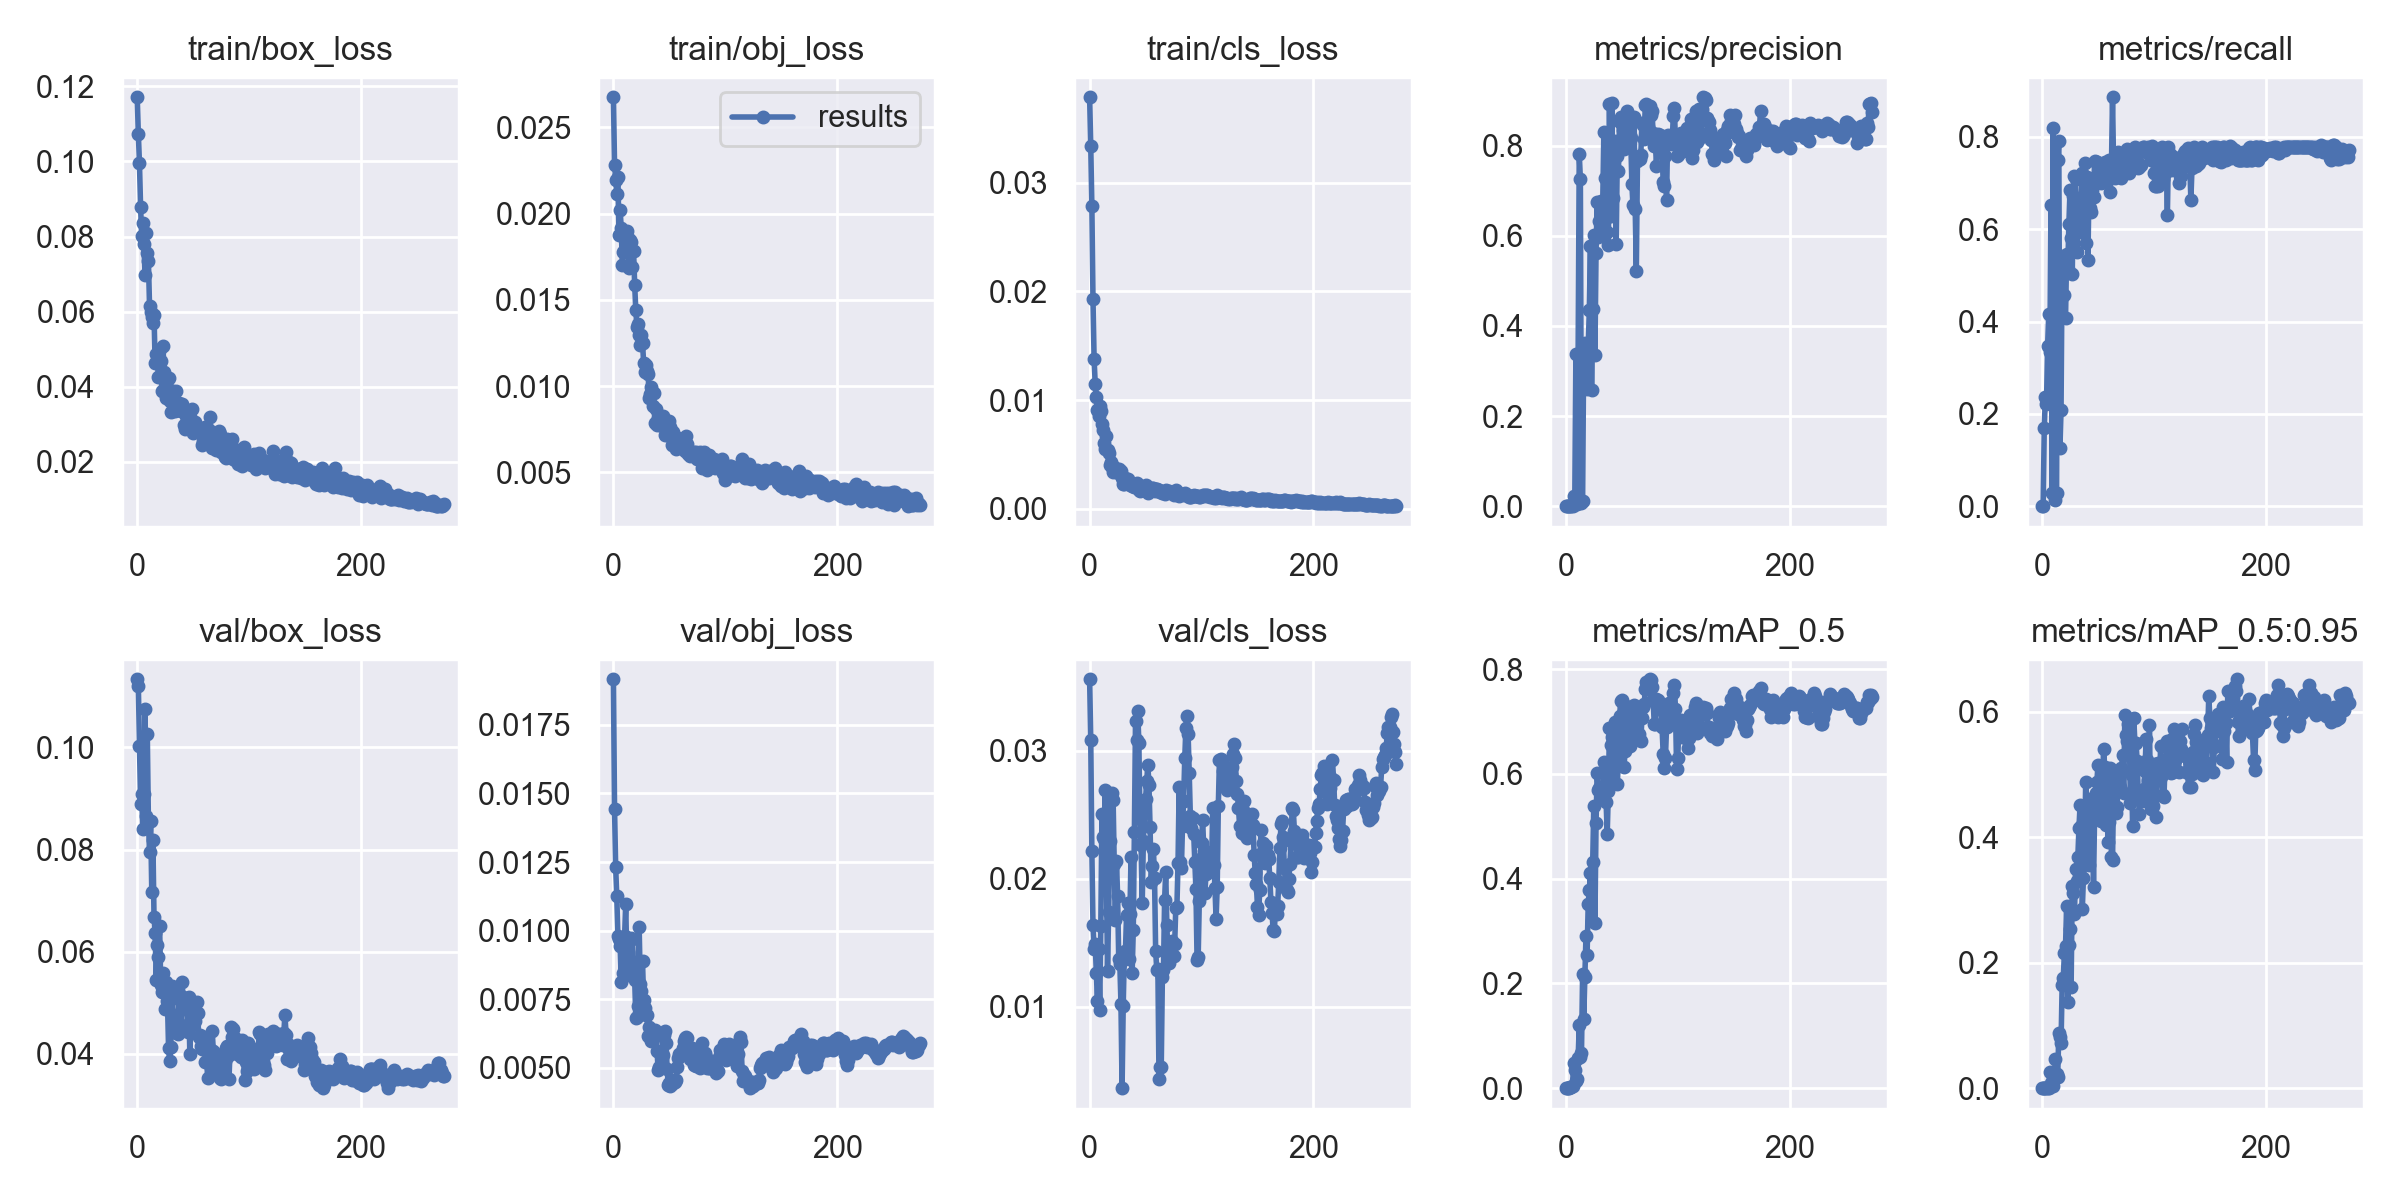

Values plotted in this chart, from the file beside it:
epoch, train/box_loss, train/obj_loss, train/cls_loss, metrics/precision, metrics/recall, metrics/mAP_0.5, metrics/mAP_0.5:0.95, val/box_loss, val/obj_loss, val/cls_loss, x/lr0, x/lr1, x/lr2
0, 0.1171, 0.02675, 0.03783, 0, 0, 0, 0, 0.1134, 0.01916, 0.03556, 0.091, 0.001, 0.001
1, 0.1074, 0.02285, 0.03337, 0, 0, 0, 0, 0.1121, 0.01445, 0.03085, 0.08109, 0.002093, 0.002093
2, 0.09955, 0.02197, 0.02786, 0.0004412, 0.1703, 0.0003449, 5.0158e-05, 0.1002, 0.01231, 0.02216, 0.07118, 0.003179, 0.003179
3, 0.08794, 0.02117, 0.01929, 0.0008776, 0.2361, 0.001134, 0.0002884, 0.08898, 0.01125, 0.01638, 0.06126, 0.004257, 0.004257
4, 0.08014, 0.02211, 0.01378, 0.0004414, 0.2222, 0.0013, 0.0002096, 0.09096, 0.0098, 0.01448, 0.05133, 0.005329, 0.005329
5, 0.08352, 0.01875, 0.0115, 0.001038, 0.3472, 0.001473, 0.0002616, 0.084, 0.009685, 0.01488, 0.04139, 0.006393, 0.006393
6, 0.07804, 0.02019, 0.01026, 0.001008, 0.4167, 0.0039, 0.0008681, 0.09086, 0.009458, 0.01263, 0.03145, 0.00745, 0.00745
7, 0.06969, 0.01917, 0.009052, 0.02349, 0.3333, 0.04888, 0.02576, 0.1076, 0.008149, 0.01043, 0.0215, 0.008499, 0.008499
8, 0.08083, 0.01699, 0.008537, 0.009721, 0.6528, 0.03507, 0.008762, 0.08667, 0.009463, 0.01448, 0.01154, 0.009541, 0.009541
9, 0.07575, 0.01777, 0.009424, 0.3385, 0.02778, 0.01369, 0.007295, 0.1027, 0.008466, 0.009783, 0.009703, 0.009703, 0.009703
10, 0.07358, 0.01794, 0.009018, 0.004953, 0.8194, 0.01743, 0.003299, 0.0855, 0.009803, 0.01632, 0.009703, 0.009703, 0.009703
11, 0.06155, 0.01815, 0.007843, 0.3376, 0.02778, 0.05717, 0.01475, 0.07954, 0.01099, 0.02505, 0.00967, 0.00967, 0.00967
12, 0.05997, 0.01902, 0.007248, 0.7819, 0.01389, 0.1197, 0.04684, 0.08556, 0.00875, 0.02328, 0.009637, 0.009637, 0.009637
13, 0.05849, 0.01862, 0.006093, 0.7256, 0.02778, 0.05995, 0.02183, 0.07173, 0.009233, 0.02313, 0.009604, 0.009604, 0.009604
14, 0.05687, 0.01688, 0.005476, 0.007667, 0.75, 0.06752, 0.01793, 0.08197, 0.008391, 0.0269, 0.009571, 0.009571, 0.009571
15, 0.05922, 0.01846, 0.006709, 0.01193, 0.7917, 0.2176, 0.08747, 0.06688, 0.009656, 0.02035, 0.009538, 0.009538, 0.009538
16, 0.04636, 0.01837, 0.005376, 0.3553, 0.125, 0.1325, 0.08141, 0.06366, 0.009746, 0.01282, 0.009505, 0.009505, 0.009505
17, 0.04861, 0.01691, 0.00514, 0.361, 0.2083, 0.2113, 0.07251, 0.05447, 0.009692, 0.01738, 0.009472, 0.009472, 0.009472
18, 0.04656, 0.01784, 0.004066, 0.3499, 0.5417, 0.2902, 0.1651, 0.06127, 0.008733, 0.02297, 0.009439, 0.009439, 0.009439
19, 0.04259, 0.01587, 0.004314, 0.2604, 0.5405, 0.2536, 0.1754, 0.05896, 0.008218, 0.02631, 0.009406, 0.009406, 0.009406
20, 0.05006, 0.01439, 0.003853, 0.353, 0.4583, 0.3519, 0.2157, 0.06514, 0.006829, 0.02665, 0.009373, 0.009373, 0.009373
21, 0.04674, 0.01344, 0.003429, 0.4349, 0.4077, 0.379, 0.2267, 0.05359, 0.006851, 0.02614, 0.00934, 0.00934, 0.00934
22, 0.03887, 0.01359, 0.003835, 0.5767, 0.5453, 0.4101, 0.2902, 0.05216, 0.007241, 0.02114, 0.009307, 0.009307, 0.009307
23, 0.05073, 0.01296, 0.003558, 0.2578, 0.5139, 0.3185, 0.1381, 0.05593, 0.01014, 0.01675, 0.009274, 0.009274, 0.009274
24, 0.04385, 0.01237, 0.003401, 0.4366, 0.6111, 0.4308, 0.2286, 0.05275, 0.008069, 0.02137, 0.009241, 0.009241, 0.009241
25, 0.04198, 0.01295, 0.003585, 0.6011, 0.684, 0.5392, 0.2532, 0.04889, 0.007796, 0.01868, 0.009208, 0.009208, 0.009208
26, 0.0369, 0.01252, 0.0037, 0.3352, 0.581, 0.3157, 0.1618, 0.054, 0.008881, 0.01375, 0.009175, 0.009175, 0.009175
27, 0.04142, 0.01133, 0.003203, 0.5627, 0.5026, 0.5068, 0.3225, 0.05045, 0.007472, 0.01333, 0.009142, 0.009142, 0.009142
28, 0.04245, 0.01081, 0.003494, 0.6751, 0.6712, 0.602, 0.3108, 0.04115, 0.007182, 0.01024, 0.009109, 0.009109, 0.009109
29, 0.03627, 0.01122, 0.00286, 0.5961, 0.7155, 0.5685, 0.2784, 0.0386, 0.006927, 0.003662, 0.009076, 0.009076, 0.009076
30, 0.03329, 0.01089, 0.002338, 0.632, 0.7083, 0.5731, 0.3493, 0.04136, 0.006935, 0.01005, 0.009043, 0.009043, 0.009043
31, 0.0359, 0.01069, 0.002306, 0.6767, 0.5512, 0.5548, 0.3296, 0.05326, 0.006169, 0.0141, 0.00901, 0.00901, 0.00901
32, 0.03895, 0.009292, 0.002836, 0.6179, 0.6133, 0.5563, 0.3684, 0.04428, 0.006503, 0.01433, 0.008977, 0.008977, 0.008977
33, 0.03675, 0.009522, 0.00252, 0.6764, 0.6075, 0.5588, 0.4147, 0.0453, 0.006249, 0.01714, 0.008944, 0.008944, 0.008944
34, 0.03344, 0.009937, 0.002737, 0.8302, 0.5939, 0.6231, 0.4516, 0.04732, 0.005986, 0.01814, 0.008911, 0.008911, 0.008911
35, 0.03874, 0.008843, 0.002492, 0.7284, 0.6667, 0.5701, 0.4173, 0.04755, 0.006038, 0.01378, 0.008878, 0.008878, 0.008878
36, 0.03373, 0.009596, 0.002182, 0.6402, 0.7218, 0.5455, 0.2848, 0.04388, 0.006359, 0.01728, 0.008845, 0.008845, 0.008845
37, 0.03563, 0.007855, 0.002252, 0.608, 0.6638, 0.4861, 0.3355, 0.05169, 0.006384, 0.02167, 0.008812, 0.008812, 0.008812
38, 0.03495, 0.008677, 0.002122, 0.5798, 0.7429, 0.5674, 0.3571, 0.05054, 0.006263, 0.01266, 0.008779, 0.008779, 0.008779
39, 0.03365, 0.007731, 0.00219, 0.8933, 0.5704, 0.6872, 0.4875, 0.04571, 0.005601, 0.01597, 0.008746, 0.008746, 0.008746
40, 0.03543, 0.00816, 0.002009, 0.6438, 0.7131, 0.655, 0.4362, 0.05418, 0.004917, 0.02364, 0.008713, 0.008713, 0.008713
41, 0.03392, 0.008087, 0.00227, 0.8946, 0.5327, 0.6705, 0.4212, 0.0511, 0.00505, 0.03226, 0.00868, 0.00868, 0.00868
42, 0.02978, 0.008282, 0.002412, 0.6837, 0.6944, 0.5832, 0.356, 0.04903, 0.005564, 0.03081, 0.008647, 0.008647, 0.008647
43, 0.02873, 0.007678, 0.001949, 0.7726, 0.6458, 0.658, 0.4603, 0.04881, 0.005138, 0.03306, 0.008614, 0.008614, 0.008614
44, 0.03224, 0.008246, 0.001757, 0.8098, 0.6362, 0.6996, 0.4482, 0.05015, 0.005461, 0.03058, 0.008581, 0.008581, 0.008581
45, 0.03266, 0.007726, 0.001623, 0.5823, 0.6844, 0.6328, 0.4406, 0.04439, 0.006206, 0.02466, 0.008548, 0.008548, 0.008548
46, 0.0307, 0.007182, 0.001736, 0.7775, 0.6696, 0.5807, 0.3208, 0.05124, 0.006339, 0.02262, 0.008515, 0.008515, 0.008515
47, 0.03359, 0.00772, 0.001843, 0.743, 0.7483, 0.6273, 0.4393, 0.04009, 0.005928, 0.01808, 0.008482, 0.008482, 0.008482
48, 0.03145, 0.007156, 0.001796, 0.8523, 0.7455, 0.7097, 0.4699, 0.04674, 0.004959, 0.02294, 0.008449, 0.008449, 0.008449
49, 0.03408, 0.007811, 0.001883, 0.8628, 0.7456, 0.7382, 0.4884, 0.04639, 0.004367, 0.02513, 0.008416, 0.008416, 0.008416
50, 0.02774, 0.007984, 0.002206, 0.8478, 0.7187, 0.7403, 0.515, 0.0458, 0.004465, 0.02623, 0.008383, 0.008383, 0.008383
51, 0.02864, 0.007632, 0.001648, 0.8339, 0.7166, 0.6718, 0.4417, 0.04898, 0.004338, 0.02764, 0.00835, 0.00835, 0.00835
52, 0.03068, 0.006556, 0.001469, 0.7923, 0.7073, 0.6135, 0.4485, 0.04649, 0.004424, 0.02891, 0.008317, 0.008317, 0.008317
53, 0.02919, 0.007343, 0.00172, 0.8217, 0.6995, 0.6445, 0.4264, 0.05017, 0.004547, 0.02733, 0.008284, 0.008284, 0.008284
54, 0.0288, 0.006794, 0.001793, 0.8622, 0.7029, 0.7292, 0.4756, 0.04808, 0.004476, 0.02406, 0.008251, 0.008251, 0.008251
55, 0.02791, 0.007045, 0.001867, 0.8758, 0.706, 0.7235, 0.5403, 0.04327, 0.004498, 0.01971, 0.008218, 0.008218, 0.008218
56, 0.02905, 0.006364, 0.001936, 0.8528, 0.745, 0.6996, 0.5127, 0.04377, 0.004547, 0.02098, 0.008185, 0.008185, 0.008185
57, 0.02861, 0.006758, 0.001972, 0.8229, 0.737, 0.6528, 0.4193, 0.04148, 0.005053, 0.02229, 0.008152, 0.008152, 0.008152
58, 0.0246, 0.006974, 0.001692, 0.8164, 0.7412, 0.6738, 0.4742, 0.04105, 0.005364, 0.02007, 0.008119, 0.008119, 0.008119
59, 0.02549, 0.006594, 0.001797, 0.7156, 0.7319, 0.712, 0.3923, 0.04183, 0.005511, 0.01437, 0.008086, 0.008086, 0.008086
... 215 more rows
